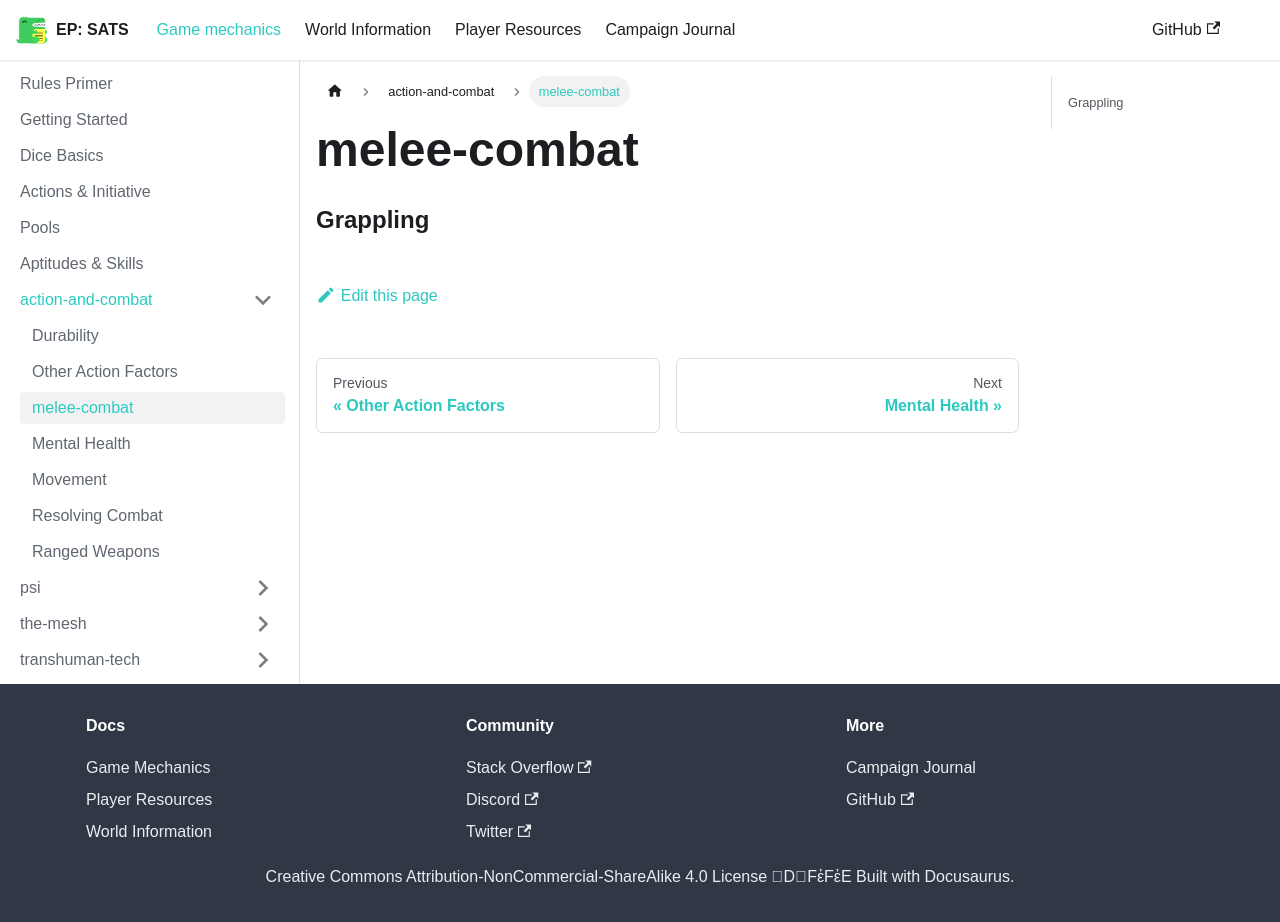

repository: kaelynj/sanctuary-amongst-the-stars · page: docs/game-mechanics/action-and-combat/melee-combat/index.html · generator: docusaurus

### Grappling
